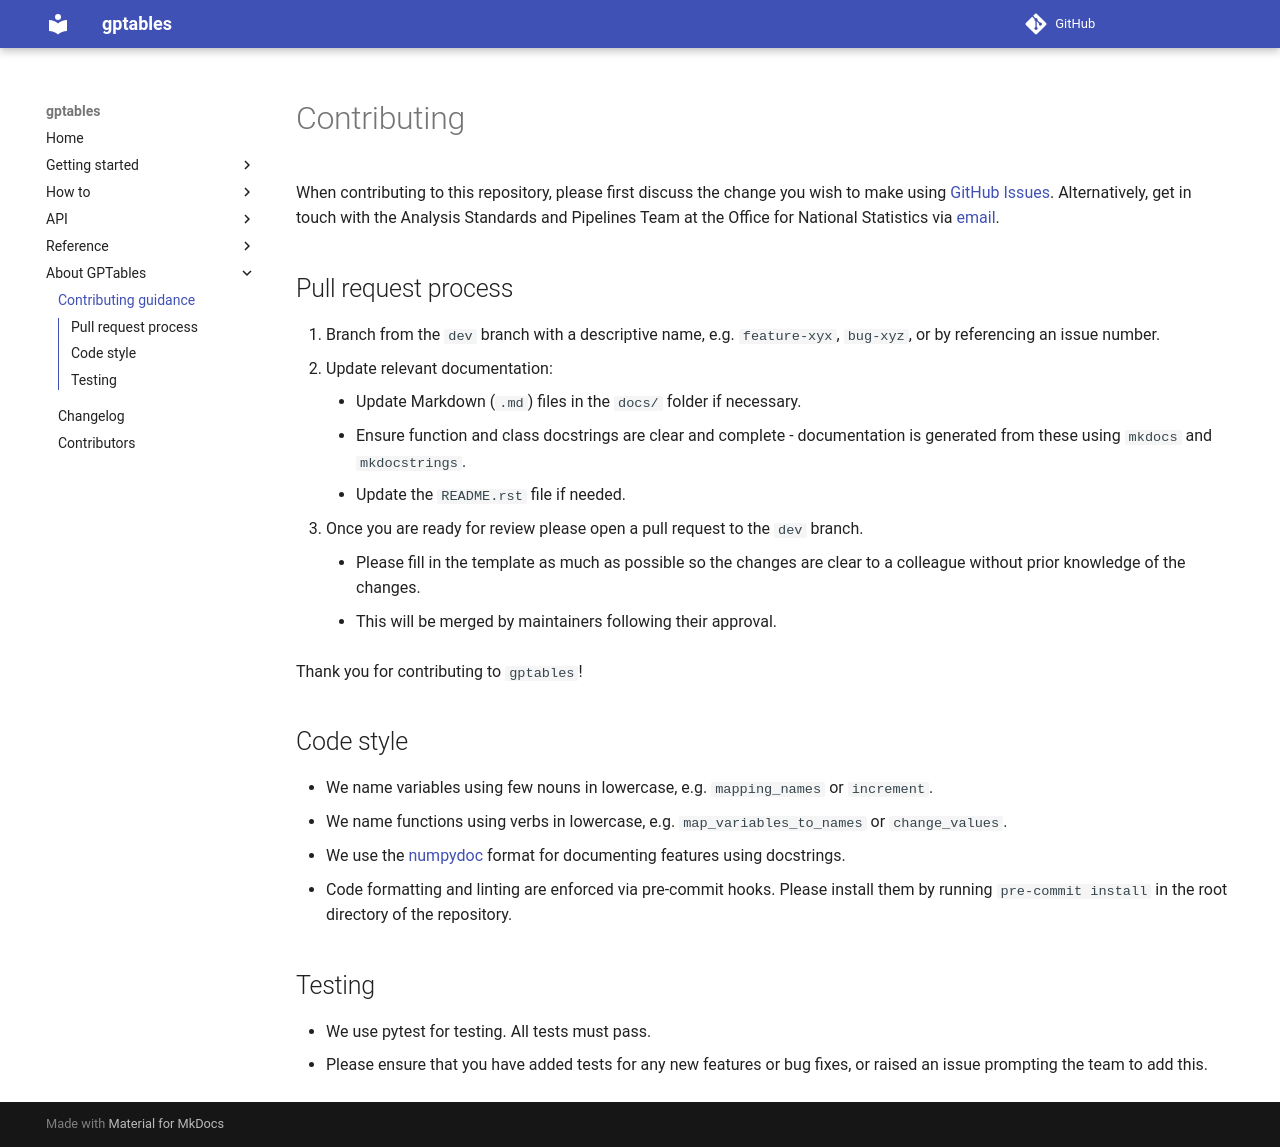

repository: ONSdigital/gptables · page: info/contributing/index.html · generator: mkdocs

# Contributing

When contributing to this repository, please first discuss the change you wish
to make using [GitHub Issues](https://github.com/ONSdigital/gptables/issues). Alternatively,
get in touch with the Analysis Standards and Pipelines Team at the Office for National Statistics
via [email](mailto:ASAP@ons.gov.uk).

## Pull request process

1. Branch from the `dev` branch with a descriptive name, e.g. `feature-xyx`, `bug-xyz`, or by referencing an issue number.
1. Update relevant documentation:
    - Update Markdown (`.md`) files in the `docs/` folder if necessary.
    - Ensure function and class docstrings are clear and complete - documentation is generated from these using `mkdocs` and `mkdocstrings`.
    - Update the `README.rst` file if needed.
1. Once you are ready for review please open a pull request to the
   `dev` branch.
    - Please fill in the template as much as possible so the changes are clear to a colleague without
   prior knowledge of the changes.
    - This will be merged by maintainers following their approval.

Thank you for contributing to `gptables`!

## Code style

- We name variables using few nouns in lowercase, e.g. `mapping_names`
  or `increment`.
- We name functions using verbs in lowercase, e.g. `map_variables_to_names` or
  `change_values`.
- We use the [numpydoc](https://numpydoc.readthedocs.io/en/latest/format.html)
  format for documenting features using docstrings.
- Code formatting and linting are enforced via pre-commit hooks. Please install them by running `pre-commit install` in the root directory of the repository.

## Testing

- We use pytest for testing. All tests must pass.
- Please ensure that you have added tests for any new features or bug fixes, or raised an issue prompting the team to add this.
